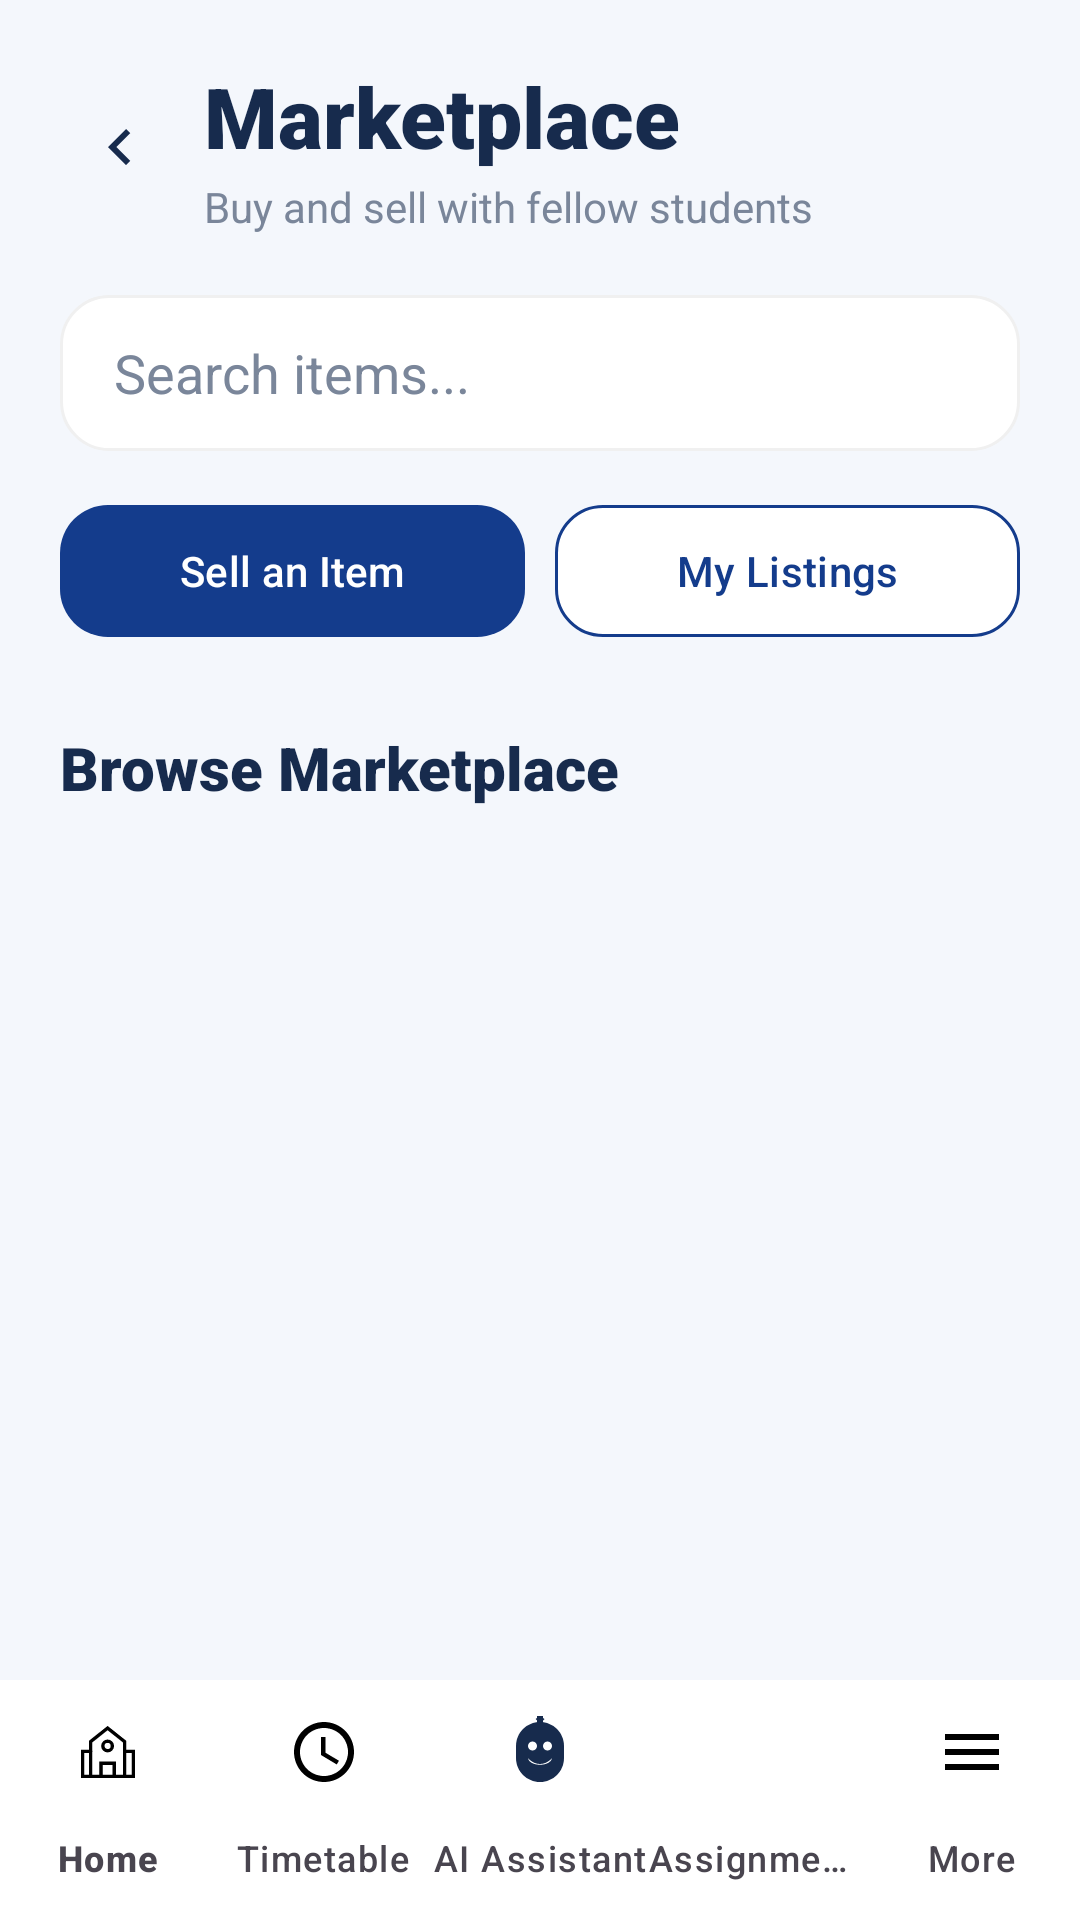

Write the Android layout XML for this screen, with the resource values it uses.
<!-- AndroidManifest.xml: application theme Theme.MyCampusComp -->
<!-- res/layout/activity_marketplace.xml -->
<?xml version="1.0" encoding="utf-8"?>
<androidx.constraintlayout.widget.ConstraintLayout
    xmlns:android="http://schemas.android.com/apk/res/android"
    xmlns:app="http://schemas.android.com/apk/res-auto"
    android:layout_width="match_parent"
    android:layout_height="match_parent"
    android:background="@color/screen_background">

    <androidx.core.widget.NestedScrollView
        android:layout_width="match_parent"
        android:layout_height="0dp"
        android:fillViewport="true"
        app:layout_constraintTop_toTopOf="parent"
        app:layout_constraintBottom_toTopOf="@id/bottomNavigation">

        <LinearLayout
            android:layout_width="match_parent"
            android:layout_height="wrap_content"
            android:orientation="vertical"
            android:padding="20dp">

            <LinearLayout
                android:layout_width="match_parent"
                android:layout_height="wrap_content"
                android:gravity="center_vertical"
                android:orientation="horizontal">

                <ImageButton
                    android:id="@+id/btnBack"
                    android:layout_width="40dp"
                    android:layout_height="40dp"
                    android:background="?attr/selectableItemBackgroundBorderless"
                    android:contentDescription="@string/back_text"
                    android:src="@drawable/ic_chevron_down"
                    android:rotation="90"
                    app:tint="@color/text_main" />

                <LinearLayout
                    android:layout_width="0dp"
                    android:layout_height="wrap_content"
                    android:layout_weight="1"
                    android:layout_marginStart="8dp"
                    android:orientation="vertical">

                    <TextView
                        android:layout_width="wrap_content"
                        android:layout_height="wrap_content"
                        android:text="@string/marketplace"
                        android:textColor="@color/text_main"
                        android:textSize="28sp"
                        android:fontFamily="sans-serif-black"/>

                    <TextView
                        android:layout_width="wrap_content"
                        android:layout_height="wrap_content"
                        android:layout_marginTop="2dp"
                        android:text="@string/buy_sell_students"
                        android:textColor="@color/text_muted"
                        android:textSize="14sp"/>
                </LinearLayout>

            </LinearLayout>

            <EditText
                android:id="@+id/etSearchMarketplace"
                android:layout_width="match_parent"
                android:layout_height="52dp"
                android:layout_marginTop="20dp"
                android:background="@drawable/bg_marketplace_input"
                android:hint="@string/search_items"
                android:paddingHorizontal="18dp"
                android:singleLine="true"
                android:textColor="@color/text_main"
                android:textColorHint="@color/text_muted"/>

            <LinearLayout
                android:layout_width="match_parent"
                android:layout_height="wrap_content"
                android:layout_marginTop="14dp"
                android:orientation="horizontal">

                <com.google.android.material.button.MaterialButton
                    android:id="@+id/btnListItem"
                    android:layout_width="0dp"
                    android:layout_height="52dp"
                    android:layout_weight="1"
                    android:text="@string/sell_an_item"
                    android:textColor="@color/white"
                    app:backgroundTint="@color/brand_primary"
                    app:cornerRadius="16dp"/>

                <com.google.android.material.button.MaterialButton
                    android:id="@+id/btnMyListings"
                    android:layout_width="0dp"
                    android:layout_height="52dp"
                    android:layout_marginStart="10dp"
                    android:layout_weight="1"
                    android:text="@string/my_listings"
                    android:textColor="@color/brand_primary"
                    app:backgroundTint="@color/card_surface"
                    app:cornerRadius="16dp"
                    app:strokeColor="@color/brand_primary"
                    app:strokeWidth="1dp"/>
            </LinearLayout>

            <TextView
                android:layout_width="wrap_content"
                android:layout_height="wrap_content"
                android:layout_marginTop="26dp"
                android:text="@string/browse_marketplace"
                android:textColor="@color/text_main"
                android:textSize="20sp"
                android:fontFamily="sans-serif-black"/>

            <androidx.recyclerview.widget.RecyclerView
                android:id="@+id/recyclerMarketplace"
                android:layout_width="match_parent"
                android:layout_height="wrap_content"
                android:layout_marginTop="12dp"
                android:nestedScrollingEnabled="false"/>

        </LinearLayout>

    </androidx.core.widget.NestedScrollView>

    <com.google.android.material.bottomnavigation.BottomNavigationView
        android:id="@+id/bottomNavigation"
        android:layout_width="match_parent"
        android:layout_height="wrap_content"
        android:background="@color/card_surface"
        android:elevation="16dp"
        app:itemIconTint="@color/nav_item_color"
        app:itemTextColor="@color/nav_item_color"
        app:labelVisibilityMode="labeled"
        app:menu="@menu/bottom_nav_menu"
        app:layout_constraintBottom_toBottomOf="parent"/>

</androidx.constraintlayout.widget.ConstraintLayout>
<!-- resources referenced by this layout -->
<resources>
  <color name="brand_primary">#143C8C</color>
  <color name="card_surface">#FFFFFF</color>
  <color name="screen_background">#F4F7FC</color>
  <color name="text_main">#172B4D</color>
  <color name="text_muted">#7A869A</color>
  <color name="white">#FFFFFFFF</color>
  <!-- drawable bg_marketplace_input (drawable) -->
  <?xml version="1.0" encoding="utf-8"?>
  <shape xmlns:android="http://schemas.android.com/apk/res/android">
  
      <solid android:color="@color/card_surface"/>
  
      <corners
          android:radius="16dp"/>
  
      <stroke
          android:width="1dp"
          android:color="@color/divider_color"/>
  
  </shape>
  <!-- drawable ic_chevron_down (drawable) -->
  <vector xmlns:android="http://schemas.android.com/apk/res/android"
      android:width="24dp"
      android:height="24dp"
      android:viewportWidth="24"
      android:viewportHeight="24">
      <path
          android:fillColor="#8E94A3"
          android:pathData="M7.41,8.59L12,13.17l4.59-4.58L18,10l-6,6l-6,-6L7.41,8.59z" />
  </vector>
  <string name="back_text">Back</string>
  <string name="browse_marketplace">Browse Marketplace</string>
  <string name="buy_sell_students">Buy and sell with fellow students</string>
  <string name="marketplace">Marketplace</string>
  <string name="my_listings">My Listings</string>
  <string name="search_items">Search items...</string>
  <string name="sell_an_item">Sell an Item</string>
  <style name="Theme.MyCampusComp" parent="Base.Theme.MyCampusComp" />
  <color name="divider_color">#F0F0F0</color>
  <style name="Base.Theme.MyCampusComp" parent="Theme.Material3.DayNight.NoActionBar">
          
          
      </style>
</resources>
